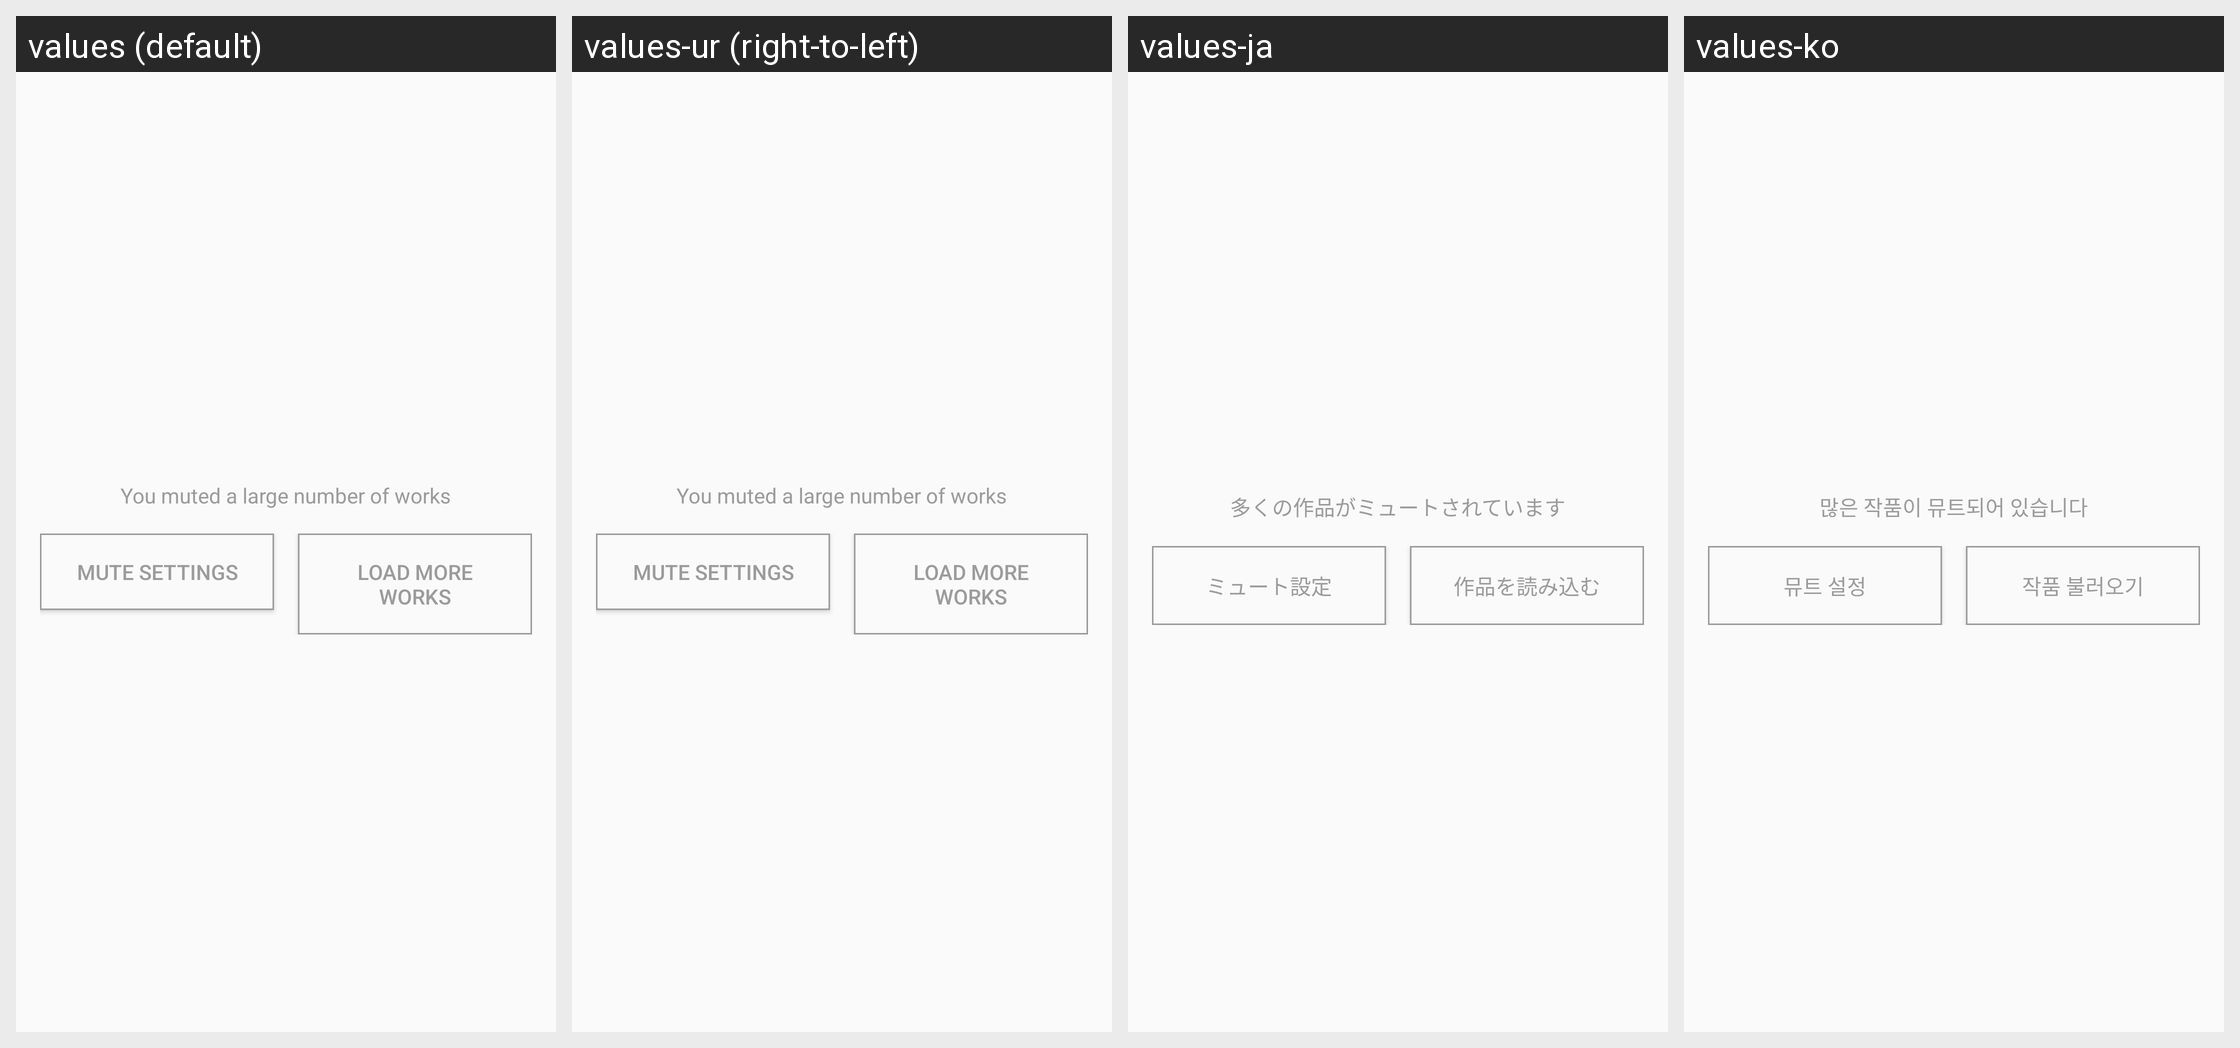

Strings drawn on this Android screen and how each of the app's shown locales translates them:
Android screen res/layout/snackbar_too_many_muted.xml rendered under 4 locales, left to right: values (default), values-ur (right-to-left), values-ja, values-ko. Device: Nexus 5 (rendered at 1080×1920; each locale shown at half size, 540×960, under a caption strip naming it); theme PixivTheme.NoActionBar.
Other locales in the repository, not shown: values-af, values-ar, values-as, values-be, values-bg, values-bn, values-ca, values-cs, values-da, values-de, values-el, values-en-rGB, values-es, values-et, values-fa, values-fi, values-fr, values-fr-rCA, values-gl, values-gu, values-hi, values-hr, values-hu, values-in, values-it, values-iw, values-kn, values-ml, values-mr, values-ms, values-nb, values-nl, values-pa, values-pl, values-pt, values-pt-rPT, values-ro, values-ru, values-sk, values-sr, values-sv, values-ta, values-te, values-th, values-tl, values-tr, values-uk, values-vi, values-zh-rCN, values-zh-rHK, values-zh-rMO, values-zh-rSG, values-zh-rTW.
Strings drawn on this screen, with the default value and each locale's value (text and hints the layout hard-codes, and strings that could not be matched under every locale, appear in the picture but are not listed):

mute_many
  values: You muted a large number of works
  values-ur: You muted a large number of works  [not translated; the default value is used]
  values-ja: 多くの作品がミュートされています
  values-ko: 많은 작품이 뮤트되어 있습니다

mute_settings
  values: Mute settings
  values-ur: Mute settings  [not translated; the default value is used]
  values-ja: ミュート設定
  values-ko: 뮤트 설정

mute_many_load_more
  values: Load more works
  values-ur: Load more works  [not translated; the default value is used]
  values-ja: 作品を読み込む
  values-ko: 작품 불러오기
